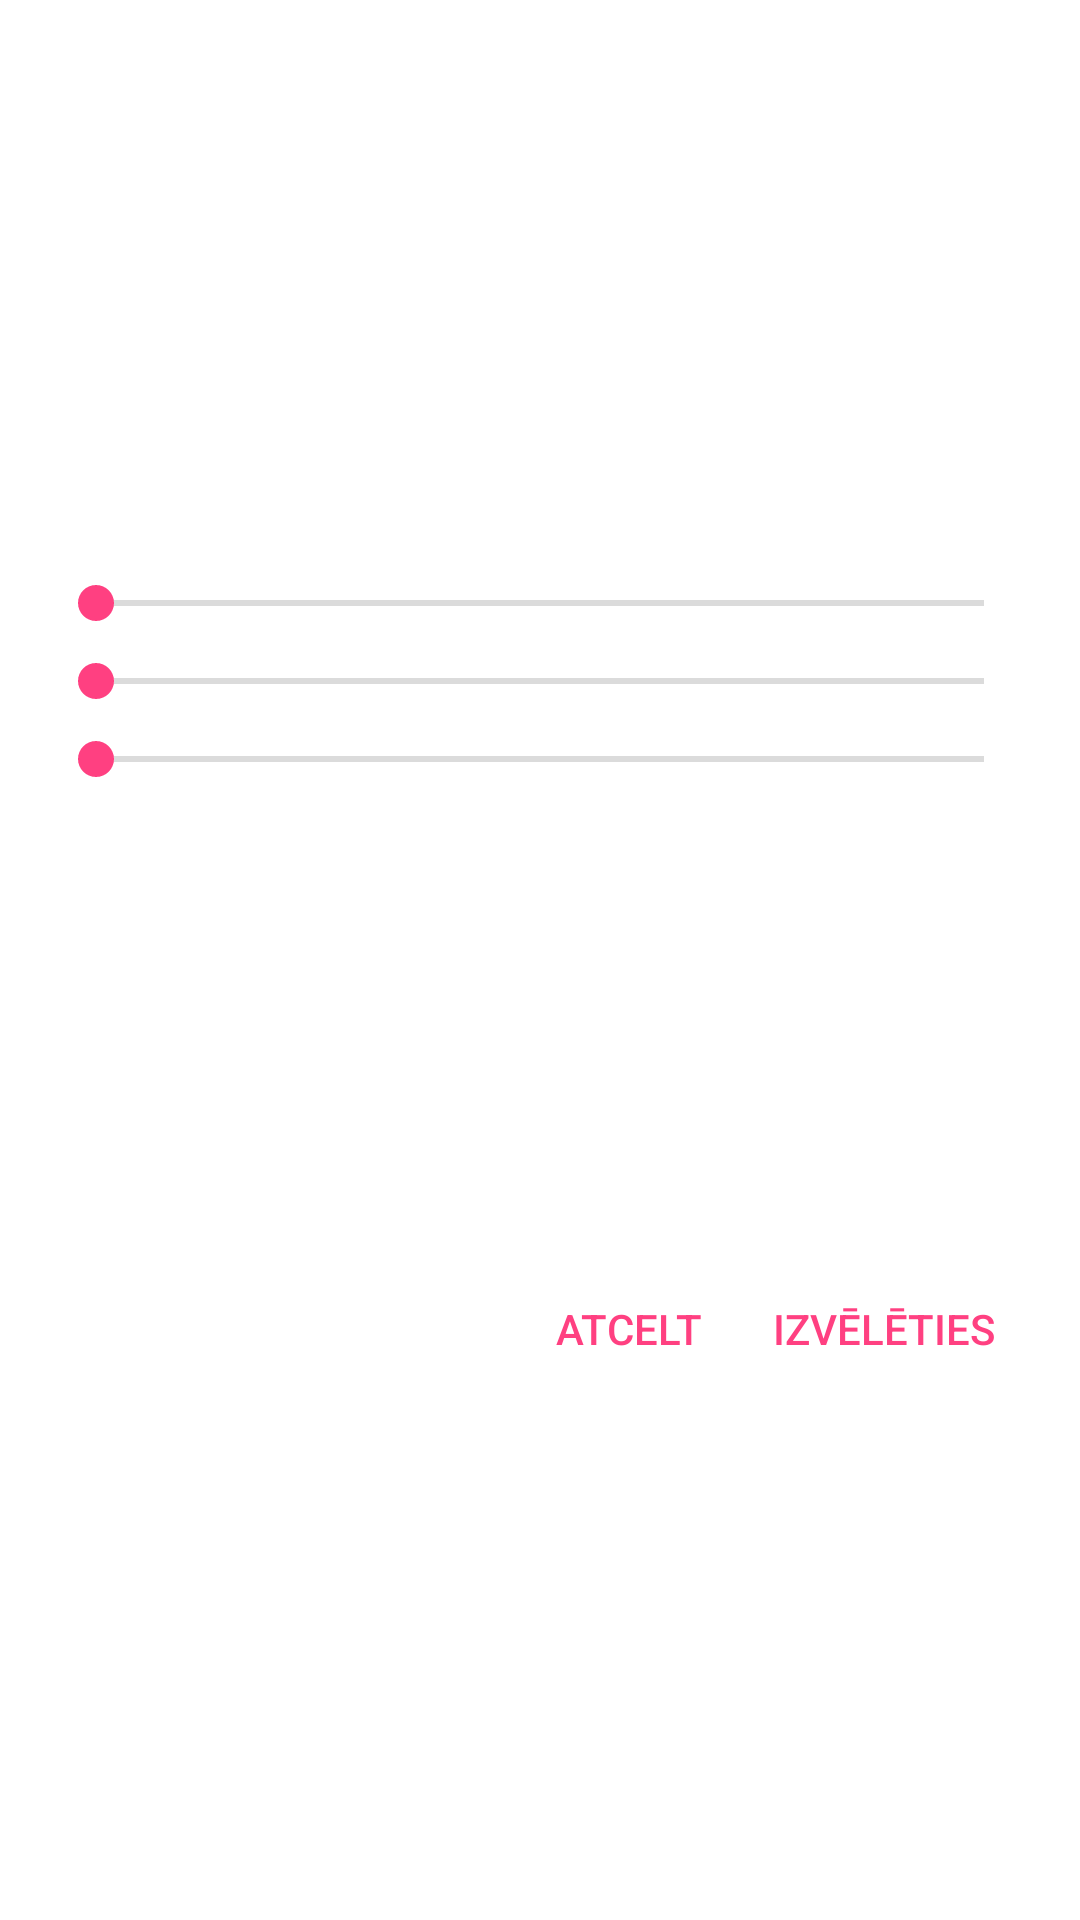

The Android layout XML behind this screen, and the referenced resources:
<!-- AndroidManifest.xml: activity theme AppTheme.Dialog -->
<!-- res/layout/activity_color_picker.xml -->
<?xml version="1.0" encoding="utf-8"?>
<androidx.constraintlayout.widget.ConstraintLayout
    xmlns:android="http://schemas.android.com/apk/res/android"
    android:layout_width="match_parent"
    android:layout_height="wrap_content"
    xmlns:app="http://schemas.android.com/apk/res-auto">

    <View android:id="@+id/colorIndicator"
          android:layout_width="match_parent"
          android:layout_height="160dp"
          app:layout_constraintTop_toTopOf="parent"/>

    <TextView android:id="@+id/rgbText"
              android:textIsSelectable="true"
              android:textSize="24sp"
              android:layout_width="wrap_content"
              android:layout_height="wrap_content"
              app:layout_constraintLeft_toLeftOf="@id/colorIndicator"
              app:layout_constraintTop_toTopOf="@id/colorIndicator"
              app:layout_constraintRight_toRightOf="@id/colorIndicator"
              app:layout_constraintBottom_toBottomOf="@id/colorIndicator"/>

    <SeekBar android:id="@+id/red"
             android:layout_width="match_parent"
             android:layout_height="wrap_content"
             android:layout_marginTop="16dp"
             android:max="255"
             app:layout_constraintTop_toBottomOf="@id/colorIndicator"/>

    <SeekBar android:id="@+id/green"
             android:layout_width="match_parent"
             android:layout_height="wrap_content"
             android:layout_marginTop="8dp"
             android:max="255"
             app:layout_constraintTop_toBottomOf="@id/red"/>

    <SeekBar android:id="@+id/blue"
             android:layout_width="match_parent"
             android:layout_height="wrap_content"
             android:layout_marginTop="8dp"
             android:max="255"
             app:layout_constraintTop_toBottomOf="@id/green"/>

    <LinearLayout android:layout_width="wrap_content"
                  android:layout_height="wrap_content"
                  android:orientation="horizontal"
                  style="?android:buttonBarStyle"
                  app:layout_constraintTop_toBottomOf="@id/blue"
                  app:layout_constraintRight_toRightOf="parent"
                  app:layout_constraintBottom_toBottomOf="parent">

        <Button android:id="@+id/cancel"
                android:text="@string/cancel"
                android:layout_width="wrap_content"
                android:layout_height="wrap_content"
                style="?android:buttonBarButtonStyle"/>

        <Button android:id="@+id/ok"
                android:text="@string/pick"
                android:layout_width="wrap_content"
                android:layout_height="wrap_content"
                style="?android:buttonBarButtonStyle"/>
    </LinearLayout>
</androidx.constraintlayout.widget.ConstraintLayout>
<!-- resources referenced by this layout -->
<resources>
  <string name="cancel">Atcelt</string>
  <string name="pick">Izvēlēties</string>
  <style name="AppTheme.Dialog" parent="Base.Theme.AppCompat.Light.Dialog.Alert">
          <item name="windowNoTitle">true</item>
  
          <item name="colorPrimary">@color/colorPrimary</item>
          <item name="colorPrimaryDark">@color/colorPrimaryDark</item>
          <item name="colorAccent">@color/colorAccent</item>
          <item name="android:textColorPrimary">@color/textColorPrimary</item>
          <item name="android:textColorSecondary">@color/textColorSecondary</item>
      </style>
  <color name="colorPrimary">#3F51B5</color>
  <color name="colorPrimaryDark">#303F9F</color>
  <color name="colorAccent">#FF4081</color>
  <color name="textColorPrimary">#212121</color>
  <color name="textColorSecondary">#757575</color>
</resources>
